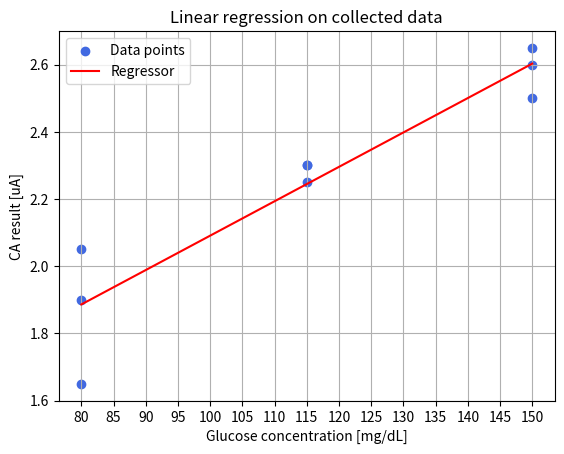

Generate this figure with matplotlib:
import matplotlib.pyplot as plt
from scipy import stats

x = [80, 80, 80, 115, 115, 115, 150, 150, 150]
y = [1.9,
     2.05,
     1.65,
     2.3,
     2.25,
     2.3,
     2.65,
     2.5,
     2.6]

slope, intercept, r, p, std_err = stats.linregress(x, y)


def myfunc(x):
    return slope * x + intercept


mymodel = list(map(myfunc, x))
print("Slope: ")
print(slope)
print('\nIntercept: ')
print(intercept)

gridx = []
for i in range(80, 155, 5):
    gridx.append(i)

plt.scatter(x, y, color='royalblue')
plt.plot(x, mymodel, color='red')
plt.ylabel('CA result [uA]')  # labeling the y label
plt.xlabel('Glucose concentration [mg/dL]')
plt.grid()
plt.xticks(gridx)
plt.title("Linear regression on collected data")
plt.legend(["Data points", "Regressor"], loc="upper left")
plt.show()
